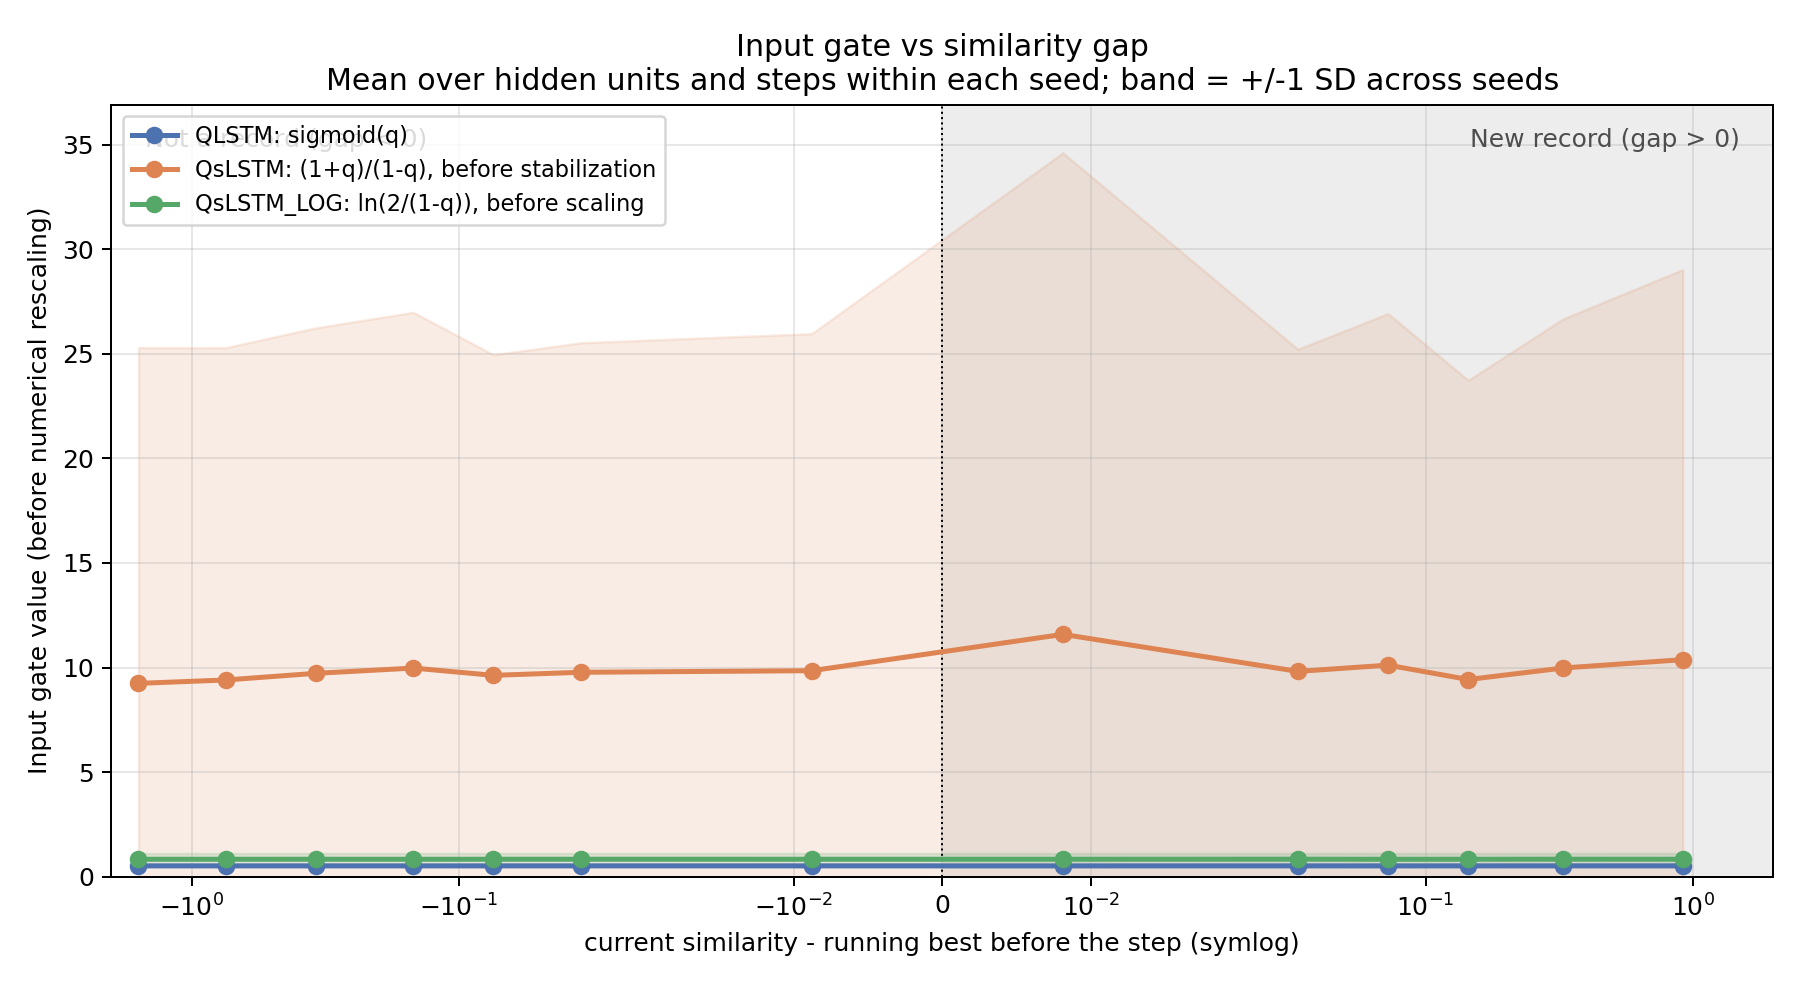

Values plotted in this chart, from the file beside it:
model, bin, mean, sd, gap, n_seeds, steps_per_seed
qlstm, (-2.001, -1.0], 0.5242, 0.05509, -1.584, 20, 12520
qlstm, (-1.0, -0.5], 0.5243, 0.05521, -0.7464, 20, 4545
qlstm, (-0.5, -0.2], 0.524, 0.0553, -0.3431, 20, 3266
qlstm, (-0.2, -0.1], 0.5239, 0.05546, -0.1481, 20, 1395
qlstm, (-0.1, -0.05], 0.5241, 0.05531, -0.07418, 20, 865.7
qlstm, (-0.05, -0.02], 0.5242, 0.05501, -0.03491, 20, 3990
qlstm, (-0.02, 0.0], 0.5237, 0.05576, -0.008803, 20, 332.5
qlstm, (0.0, 0.02], 0.5238, 0.05588, 0.008136, 20, 256.2
qlstm, (0.02, 0.05], 0.5241, 0.05521, 0.03323, 20, 357.8
qlstm, (0.05, 0.1], 0.5237, 0.05535, 0.07236, 20, 320.0
qlstm, (0.1, 0.2], 0.5243, 0.05535, 0.1445, 20, 323.4
qlstm, (0.2, 0.5], 0.5249, 0.05533, 0.3275, 20, 422.8
qlstm, (0.5, 2.0], 0.5251, 0.05566, 0.9185, 20, 406.6
qslstm, (-2.001, -1.0], 9.245, 16.05, -1.584, 20, 12520
qslstm, (-1.0, -0.5], 9.408, 15.88, -0.7464, 20, 4545
qslstm, (-0.5, -0.2], 9.727, 16.51, -0.3431, 20, 3266
qslstm, (-0.2, -0.1], 9.977, 17, -0.1481, 20, 1395
qslstm, (-0.1, -0.05], 9.629, 15.32, -0.07418, 20, 865.7
qslstm, (-0.05, -0.02], 9.776, 15.75, -0.03491, 20, 3990
qslstm, (-0.02, 0.0], 9.851, 16.11, -0.008803, 20, 332.5
qslstm, (0.0, 0.02], 11.59, 23.02, 0.008136, 20, 256.2
qslstm, (0.02, 0.05], 9.818, 15.4, 0.03323, 20, 357.8
qslstm, (0.05, 0.1], 10.12, 16.8, 0.07236, 20, 320.0
qslstm, (0.1, 0.2], 9.43, 14.3, 0.1445, 20, 323.4
qslstm, (0.2, 0.5], 9.981, 16.69, 0.3275, 20, 422.8
qslstm, (0.5, 2.0], 10.38, 18.64, 0.9185, 20, 406.6
qslstm_log, (-2.001, -1.0], 0.839, 0.2837, -1.584, 20, 12520
qslstm_log, (-1.0, -0.5], 0.8393, 0.2844, -0.7464, 20, 4545
qslstm_log, (-0.5, -0.2], 0.8401, 0.2842, -0.3431, 20, 3266
qslstm_log, (-0.2, -0.1], 0.8383, 0.2865, -0.1481, 20, 1395
qslstm_log, (-0.1, -0.05], 0.8401, 0.2845, -0.07418, 20, 865.7
qslstm_log, (-0.05, -0.02], 0.8409, 0.284, -0.03491, 20, 3990
qslstm_log, (-0.02, 0.0], 0.8401, 0.2856, -0.008803, 20, 332.5
qslstm_log, (0.0, 0.02], 0.84, 0.2819, 0.008136, 20, 256.2
qslstm_log, (0.02, 0.05], 0.8428, 0.2811, 0.03323, 20, 357.8
qslstm_log, (0.05, 0.1], 0.8386, 0.2876, 0.07236, 20, 320.0
qslstm_log, (0.1, 0.2], 0.8395, 0.2819, 0.1445, 20, 323.4
qslstm_log, (0.2, 0.5], 0.8421, 0.282, 0.3275, 20, 422.8
qslstm_log, (0.5, 2.0], 0.8404, 0.2849, 0.9185, 20, 406.6
